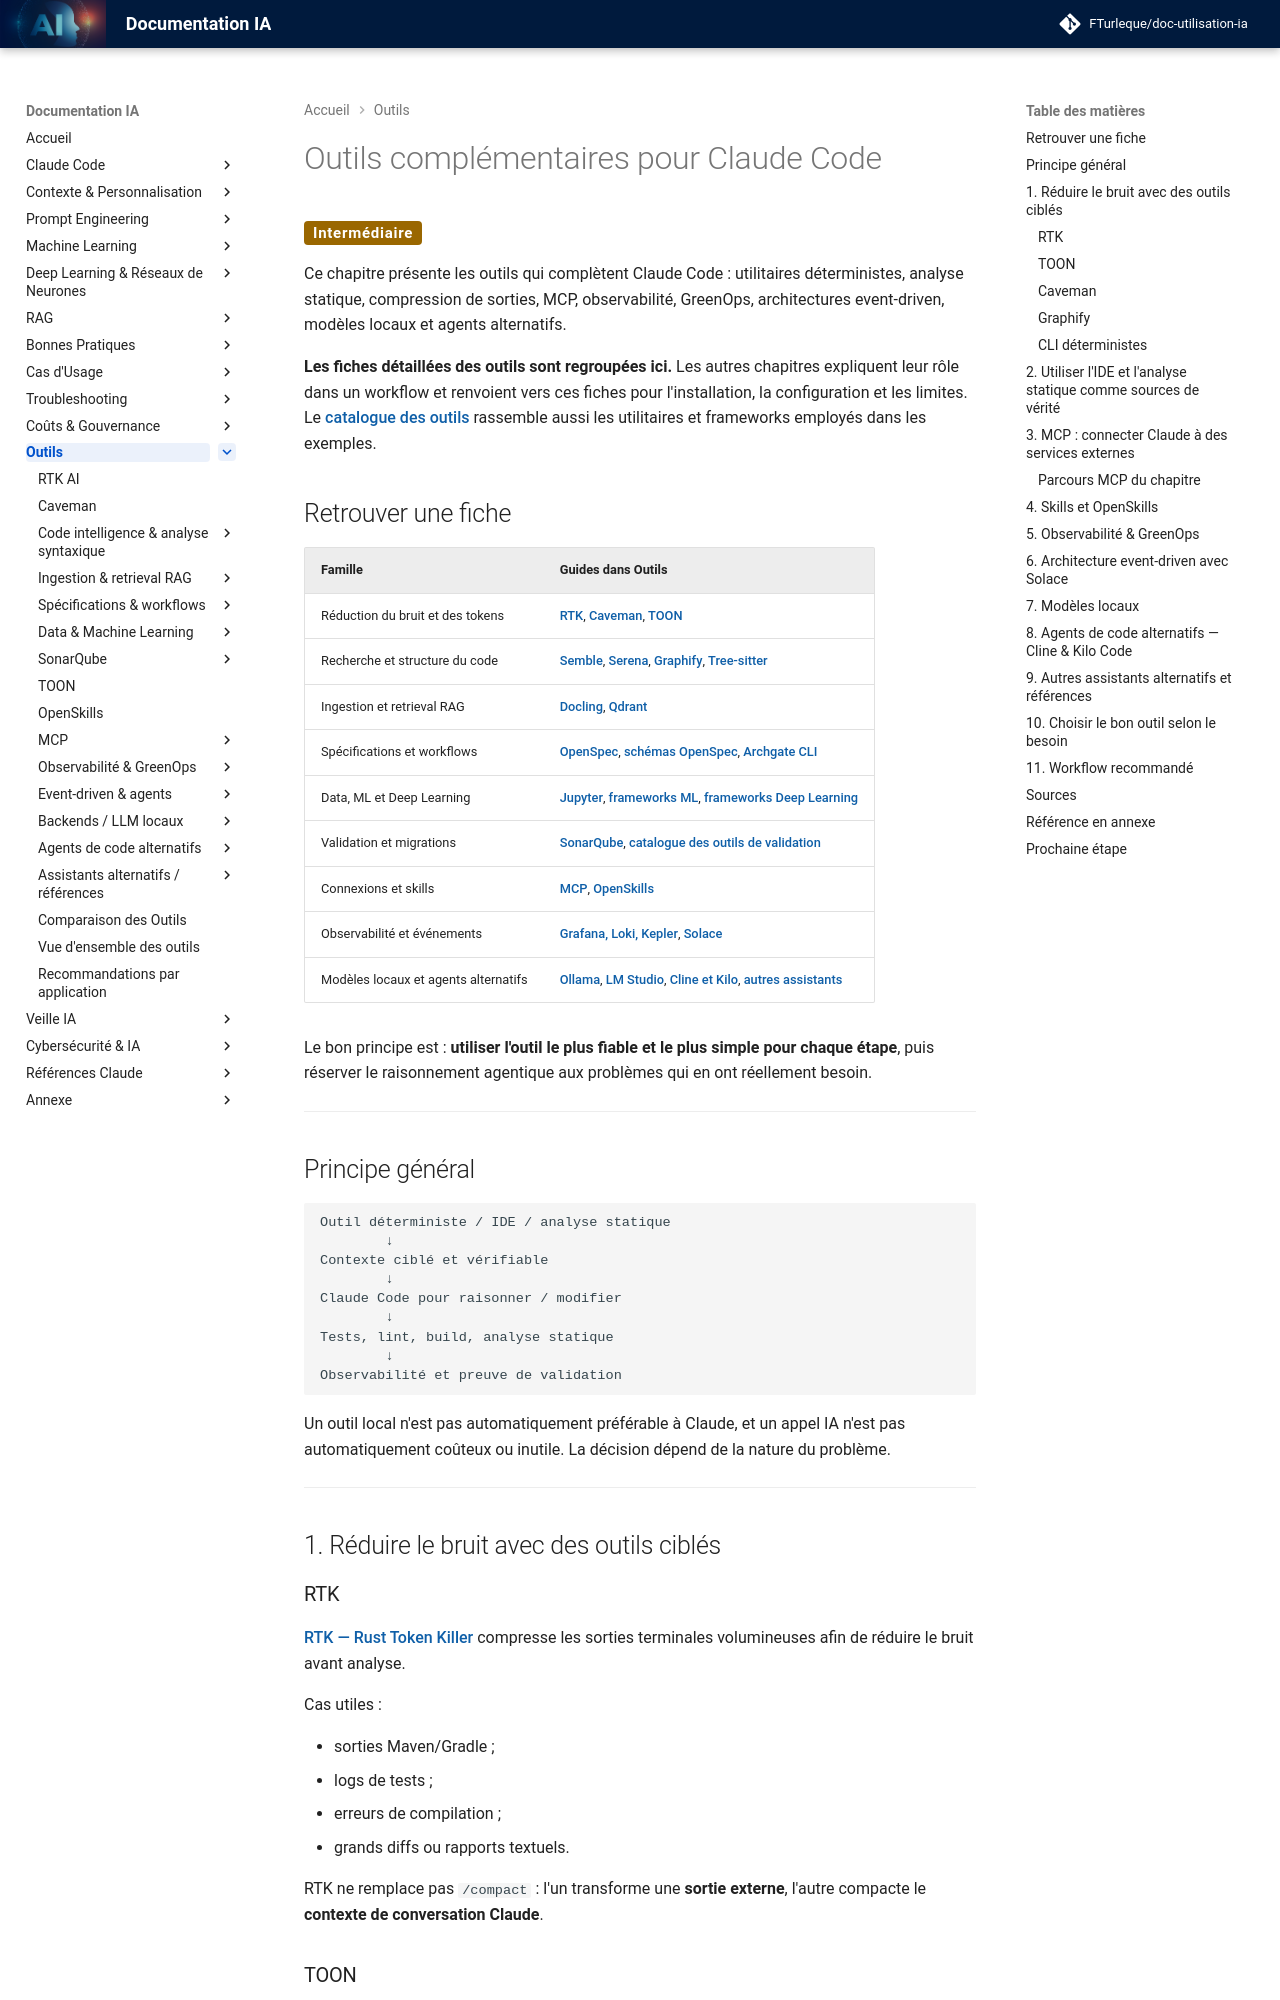

repository: FTurleque/doc-utilisation-ia · page: chapitre-13-outils-economies/index.html · generator: mkdocs

# Outils complémentaires pour Claude Code

<span class="badge-intermediate">Intermédiaire</span>

Ce chapitre présente les outils qui complètent Claude Code : utilitaires déterministes, analyse statique, compression de sorties, MCP, observabilité, GreenOps, architectures event-driven, modèles locaux et agents alternatifs.

**Les fiches détaillées des outils sont regroupées ici.** Les autres chapitres expliquent leur rôle dans un workflow et renvoient vers ces fiches pour l'installation, la configuration et les limites. Le **[catalogue des outils](outils-complementaires.md)** rassemble aussi les utilitaires et frameworks employés dans les exemples.

## Retrouver une fiche

| Famille | Guides dans Outils |
|---|---|
| Réduction du bruit et des tokens | [RTK](rtk.md), [Caveman](caveman.md), [TOON](toon.md) |
| Recherche et structure du code | [Semble](semble.md), [Serena](serena.md), [Graphify](graphify.md), [Tree-sitter](tree-sitter.md) |
| Ingestion et retrieval RAG | [Docling](docling.md), [Qdrant](qdrant.md) |
| Spécifications et workflows | [OpenSpec](openspec.md), [schémas OpenSpec](openspec-schemas.md), [Archgate CLI](archgate.md) |
| Data, ML et Deep Learning | [Jupyter](jupyter.md), [frameworks ML](frameworks-ml.md), [frameworks Deep Learning](frameworks-deep-learning.md) |
| Validation et migrations | [SonarQube](sonarqube.md), [catalogue des outils de validation](outils-complementaires.md#validation-analyse-statique-et-migrations) |
| Connexions et skills | [MCP](mcps/index.md), [OpenSkills](openskills.md) |
| Observabilité et événements | [Grafana, Loki, Kepler](observabilite/index.md), [Solace](solace.md) |
| Modèles locaux et agents alternatifs | [Ollama](ollama.md), [LM Studio](lm-studio.md), [Cline et Kilo](agents-code/index.md), [autres assistants](outils-complementaires.md#autres-assistants-ou-environnements-alternatifs) |

Le bon principe est : **utiliser l'outil le plus fiable et le plus simple pour chaque étape**, puis réserver le raisonnement agentique aux problèmes qui en ont réellement besoin.

---

## Principe général

```text
Outil déterministe / IDE / analyse statique
        ↓
Contexte ciblé et vérifiable
        ↓
Claude Code pour raisonner / modifier
        ↓
Tests, lint, build, analyse statique
        ↓
Observabilité et preuve de validation
```

Un outil local n'est pas automatiquement préférable à Claude, et un appel IA n'est pas automatiquement coûteux ou inutile. La décision dépend de la nature du problème.

---

## 1. Réduire le bruit avec des outils ciblés
